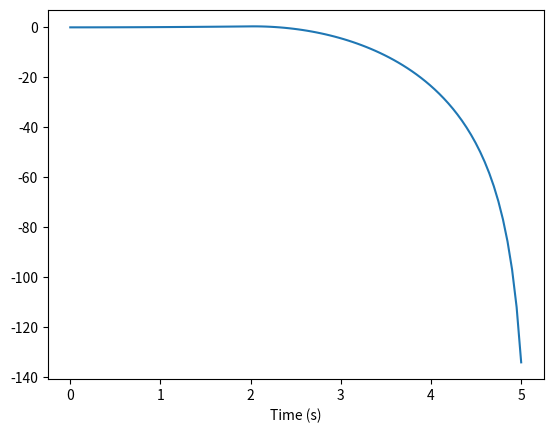

Here is the Python script that generated this plot:
import numpy as np

# Rocket properties
mass = 1.0  # kg
thrust = 10.0  # N
burn_time = 2.0  # s
drag_coefficient = 0.5
surface_area = 0.1  # m^2

# Environmental conditions
air_density = 1.225  # kg/m^3
gravity = 9.81  # m/s^2

# Time steps
time_steps = 100
time = np.linspace(0, 5, time_steps)

# Initialize variables
position = np.zeros(time_steps)
velocity = np.zeros(time_steps)
acceleration = np.zeros(time_steps)

# Simulation loop
for i in range(time_steps - 1):
    # Calculate thrust force
    if time[i] < burn_time:
        thrust_force = thrust
    else:
        thrust_force = 0

    # Calculate drag force
    drag_force = 0.5 * air_density * velocity[i]**2 * drag_coefficient * surface_area

    # Calculate net force
    net_force = thrust_force - drag_force - mass * gravity

    # Calculate acceleration
    acceleration[i + 1] = net_force / mass

    # Update velocity and position
    velocity[i + 1] = velocity[i] + acceleration[i + 1] * (time[i + 1] - time[i])
    position[i + 1] = position[i] + velocity[i + 1] * (time[i + 1] - time[i])

# Plot the results
import matplotlib.pyplot as plt
plt.plot(time, position)
plt.xlabel("Time (s)")
plt
